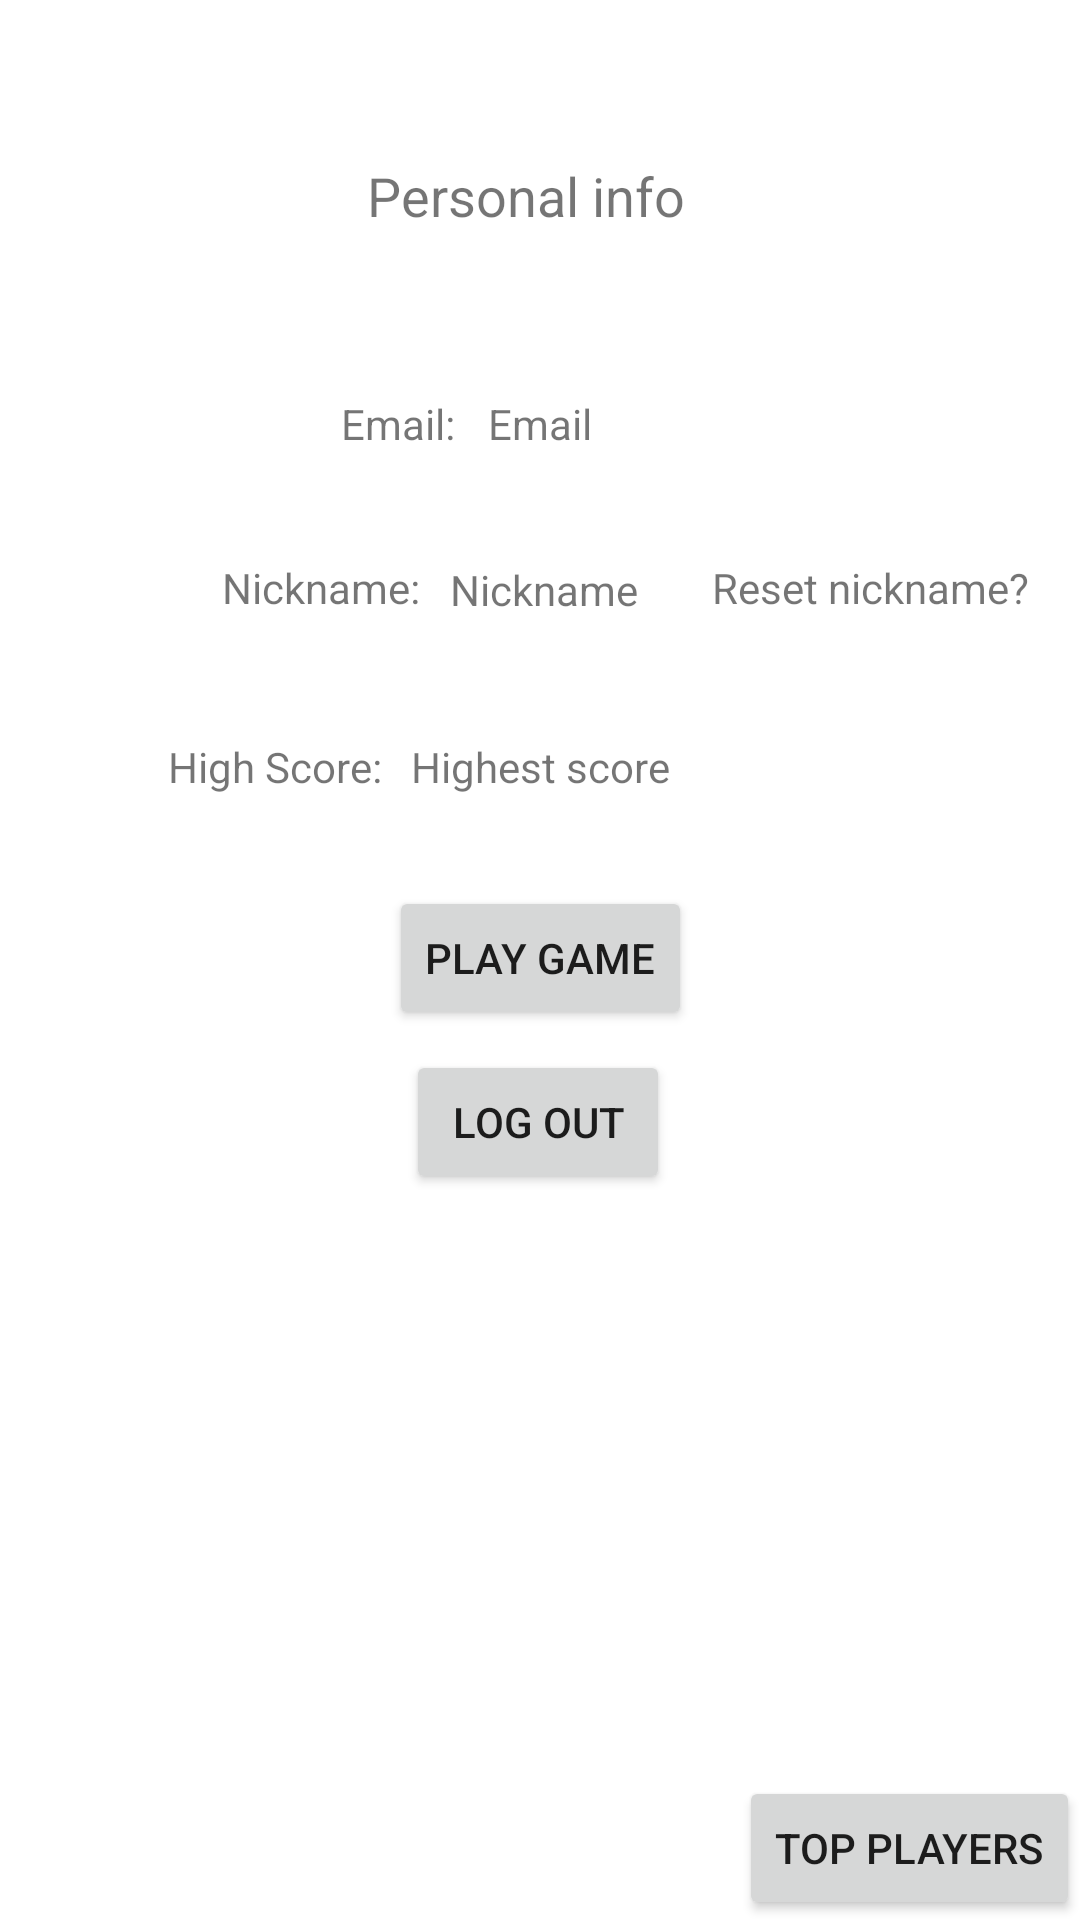

This screen was rendered from an Android layout file. Write that file and the resources it references.
<!-- AndroidManifest.xml: application theme Theme.TimeKiller -->
<!-- res/layout/activity_main.xml -->
<?xml version="1.0" encoding="utf-8"?>
<androidx.constraintlayout.widget.ConstraintLayout xmlns:android="http://schemas.android.com/apk/res/android"
    xmlns:app="http://schemas.android.com/apk/res-auto"
    xmlns:tools="http://schemas.android.com/tools"
    android:layout_width="match_parent"
    android:layout_height="match_parent"
    tools:context=".MainActivity">

    <TextView
        android:id="@+id/textbox"
        android:layout_width="wrap_content"
        android:layout_height="wrap_content"
        android:text="Personal info"
        android:textSize="18sp"
        app:layout_constraintBottom_toBottomOf="parent"
        app:layout_constraintEnd_toEndOf="parent"
        app:layout_constraintHorizontal_bias="0.481"
        app:layout_constraintLeft_toLeftOf="parent"
        app:layout_constraintRight_toRightOf="parent"
        app:layout_constraintStart_toStartOf="parent"
        app:layout_constraintTop_toTopOf="parent"
        app:layout_constraintVertical_bias="0.086" />

    <Button
        android:id="@+id/button_play_game"
        android:layout_width="wrap_content"
        android:layout_height="wrap_content"
        app:layout_constraintBottom_toBottomOf="parent"
        app:layout_constraintEnd_toEndOf="parent"
        app:layout_constraintStart_toStartOf="parent"
        app:layout_constraintTop_toTopOf="parent"
        app:layout_constraintVertical_bias="0.499"
        android:text="Play Game" />

    <Button
        android:id="@+id/log_out_button"
        android:layout_width="wrap_content"
        android:layout_height="wrap_content"
        android:onClick="logout"
        android:text="Log out"
        app:layout_constraintBottom_toBottomOf="parent"
        app:layout_constraintEnd_toEndOf="parent"
        app:layout_constraintHorizontal_bias="0.498"
        app:layout_constraintStart_toStartOf="parent"
        app:layout_constraintTop_toTopOf="parent"
        app:layout_constraintVertical_bias="0.591" />

    <TextView
        android:id="@+id/emailText"
        android:layout_width="wrap_content"
        android:layout_height="wrap_content"
        android:text="Email"
        app:layout_constraintBottom_toBottomOf="parent"
        app:layout_constraintEnd_toEndOf="parent"
        app:layout_constraintStart_toStartOf="parent"
        app:layout_constraintTop_toTopOf="parent"
        app:layout_constraintVertical_bias="0.212" />

    <TextView
        android:id="@+id/nickName_text"
        android:layout_width="wrap_content"
        android:layout_height="wrap_content"
        android:text="Nickname"
        app:layout_constraintBottom_toBottomOf="parent"
        app:layout_constraintEnd_toEndOf="parent"
        app:layout_constraintHorizontal_bias="0.505"
        app:layout_constraintStart_toStartOf="parent"
        app:layout_constraintTop_toTopOf="parent"
        app:layout_constraintVertical_bias="0.301" />

    <TextView
        android:id="@+id/high_score"
        android:layout_width="wrap_content"
        android:layout_height="wrap_content"
        android:text="Highest score"
        app:layout_constraintBottom_toBottomOf="parent"
        app:layout_constraintEnd_toEndOf="parent"
        app:layout_constraintStart_toStartOf="parent"
        app:layout_constraintTop_toTopOf="parent"
        app:layout_constraintVertical_bias="0.396" />

    <TextView
        android:id="@+id/nickName_word"
        android:layout_width="wrap_content"
        android:layout_height="wrap_content"
        android:text="Nickname:"
        app:layout_constraintBottom_toBottomOf="parent"
        app:layout_constraintEnd_toStartOf="@+id/nickName_text"
        app:layout_constraintHorizontal_bias="0.881"
        app:layout_constraintStart_toStartOf="parent"
        app:layout_constraintTop_toTopOf="parent"
        app:layout_constraintVertical_bias="0.3" />

    <TextView
        android:id="@+id/email_word"
        android:layout_width="wrap_content"
        android:layout_height="wrap_content"
        android:text="Email:"
        app:layout_constraintBottom_toBottomOf="parent"
        app:layout_constraintEnd_toStartOf="@+id/emailText"
        app:layout_constraintHorizontal_bias="0.913"
        app:layout_constraintStart_toStartOf="parent"
        app:layout_constraintTop_toTopOf="parent"
        app:layout_constraintVertical_bias="0.212" />

    <TextView
        android:id="@+id/high_score_word"
        android:layout_width="wrap_content"
        android:layout_height="wrap_content"
        android:text="High Score:"
        app:layout_constraintBottom_toBottomOf="parent"
        app:layout_constraintEnd_toStartOf="@+id/high_score"
        app:layout_constraintHorizontal_bias="0.855"
        app:layout_constraintStart_toStartOf="parent"
        app:layout_constraintTop_toTopOf="parent"
        app:layout_constraintVertical_bias="0.396" />

    <TextView
        android:id="@+id/reset_nickname"
        android:layout_width="wrap_content"
        android:layout_height="wrap_content"
        android:text="Reset nickname?"
        app:layout_constraintBottom_toBottomOf="parent"
        app:layout_constraintEnd_toEndOf="parent"
        app:layout_constraintHorizontal_bias="0.59"
        app:layout_constraintStart_toEndOf="@+id/nickName_text"
        app:layout_constraintTop_toTopOf="parent"
        app:layout_constraintVertical_bias="0.3" />

    <Button
        android:id="@+id/button_show_score_board"
        app:layout_constraintBottom_toBottomOf="parent"
        app:layout_constraintEnd_toEndOf="parent"
        android:layout_width="wrap_content"
        android:layout_height="wrap_content"
        android:text="@string/start_score_board" />


</androidx.constraintlayout.widget.ConstraintLayout>
<!-- resources referenced by this layout -->
<resources>
  <string name="start_score_board">Top Players</string>
  <style name="Theme.TimeKiller" parent="Theme.MaterialComponents.DayNight.DarkActionBar">
          
          <item name="colorPrimary">@color/purple_500</item>
          <item name="colorPrimaryVariant">@color/purple_700</item>
          <item name="colorOnPrimary">@color/white</item>
          
          <item name="colorSecondary">@color/teal_200</item>
          <item name="colorSecondaryVariant">@color/teal_700</item>
          <item name="colorOnSecondary">@color/black</item>
          
          <item name="android:statusBarColor" tools:targetApi="l">?attr/colorPrimaryVariant</item>
          
      </style>
  <color name="purple_500">#FF6200EE</color>
  <color name="purple_700">#FF3700B3</color>
  <color name="white">#FFFFFFFF</color>
  <color name="teal_200">#FF03DAC5</color>
  <color name="teal_700">#FF018786</color>
  <color name="black">#FF000000</color>
</resources>
